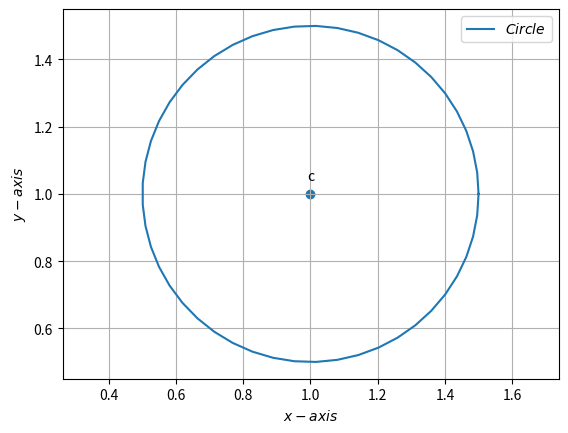

Python code for this plot:
import numpy as np
import matplotlib.pyplot as plt
from numpy import linalg as LA
import math

def circ_gen(O,r):
 len = 50
 theta = np.linspace(0,2*np.pi,len)
 x_circ = np.zeros((2,len))
 x_circ[0,:] = r*np.cos(theta)
 x_circ[1,:] = r*np.sin(theta)
 x_circ = (x_circ.T + O).T
 return x_circ
 
 
c = np.array([1,1])
r = 0.5

##Generating the circle
x_circ= circ_gen(c,r)

#Plotting the circle
plt.plot(x_circ[0,:],x_circ[1,:],label='$Circle$')
#Labeling the coordinates
tri_coords = np.vstack((c))
plt.scatter(tri_coords[0],tri_coords[1])

vert_labels = ['c']
for i, txt in enumerate(vert_labels):
    #label = "{}({:.0f},{:.0f})".format(txt, tri_coords[0,i],tri_coords[1,i]) #Form label as A(x,y)
    plt.annotate(txt, # this is the text
            (tri_coords[0,i], tri_coords[1,i]), # this is the point to label
                 textcoords="offset points", # how to position the text
                xytext=(0,10), # distance from text to points (x,y)
                ha='center') # horizontal alignment can be left, right or center

plt.xlabel('$x-axis$')
plt.ylabel('$y-axis$')
plt.legend(loc='best')
plt.grid() # minor
plt.axis('equal')
#plt.savefig('/sdcard/Download/latexfiles/circle/figs/circ1.png')
plt.show()
